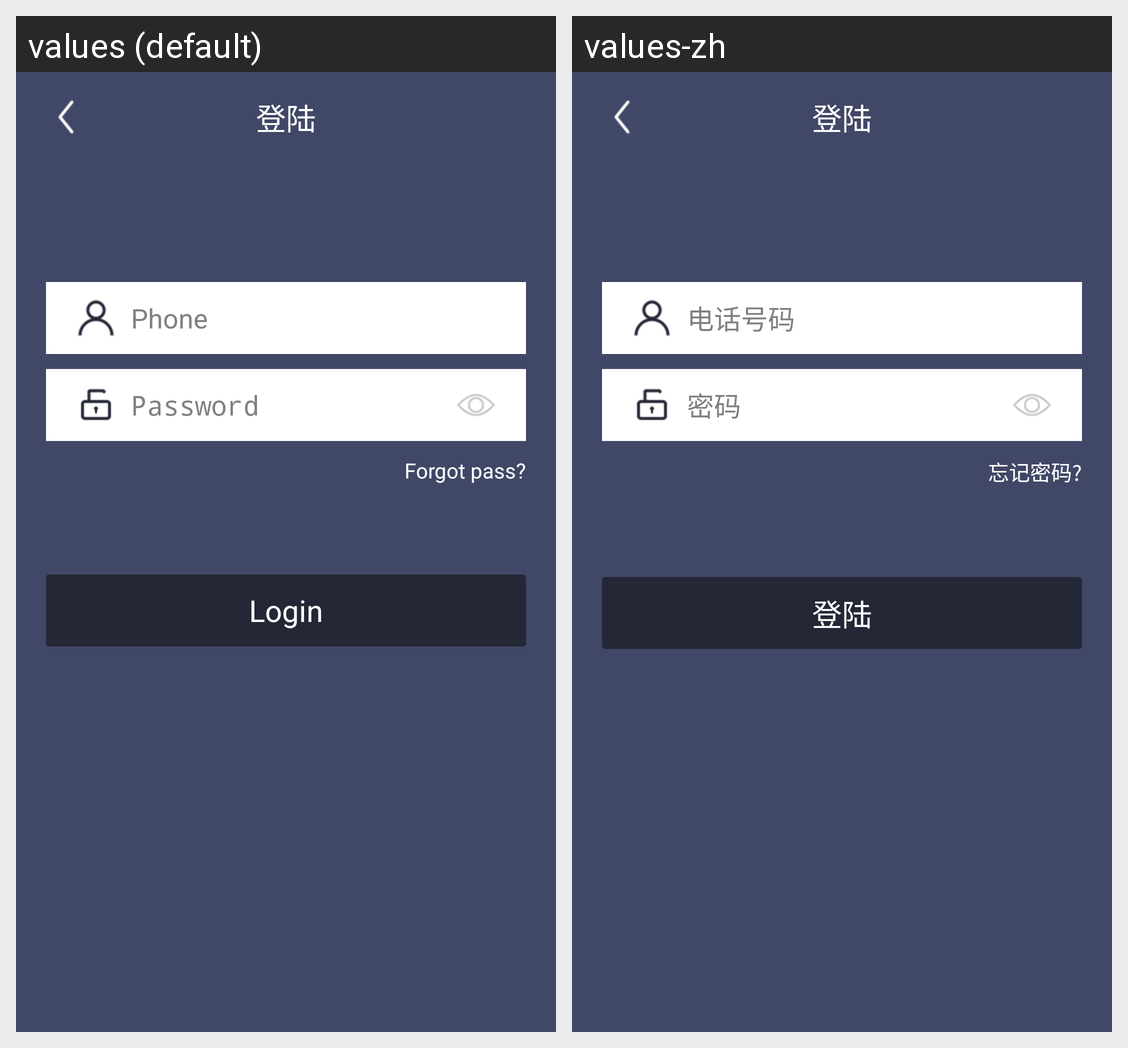

Here is an Android app screen in its default locale and in the app's own translations. Write out the translated-string differences for the strings that appear on this screen.
Android screen res/layout/activity_login.xml rendered under 2 locales, left to right: values (default), values-zh. Device: Nexus 5 (rendered at 1080×1920; each locale shown at half size, 540×960, under a caption strip naming it); theme AppTheme.
Strings drawn on this screen, with the default value and each locale's value (text and hints the layout hard-codes, and strings that could not be matched under every locale, appear in the picture but are not listed):

phone
  values: Phone
  values-zh: 电话号码

password
  values: Password
  values-zh: 密码

forgot_pass
  values: Forgot pass?
  values-zh: 忘记密码?

login
  values: Login
  values-zh: 登陆
